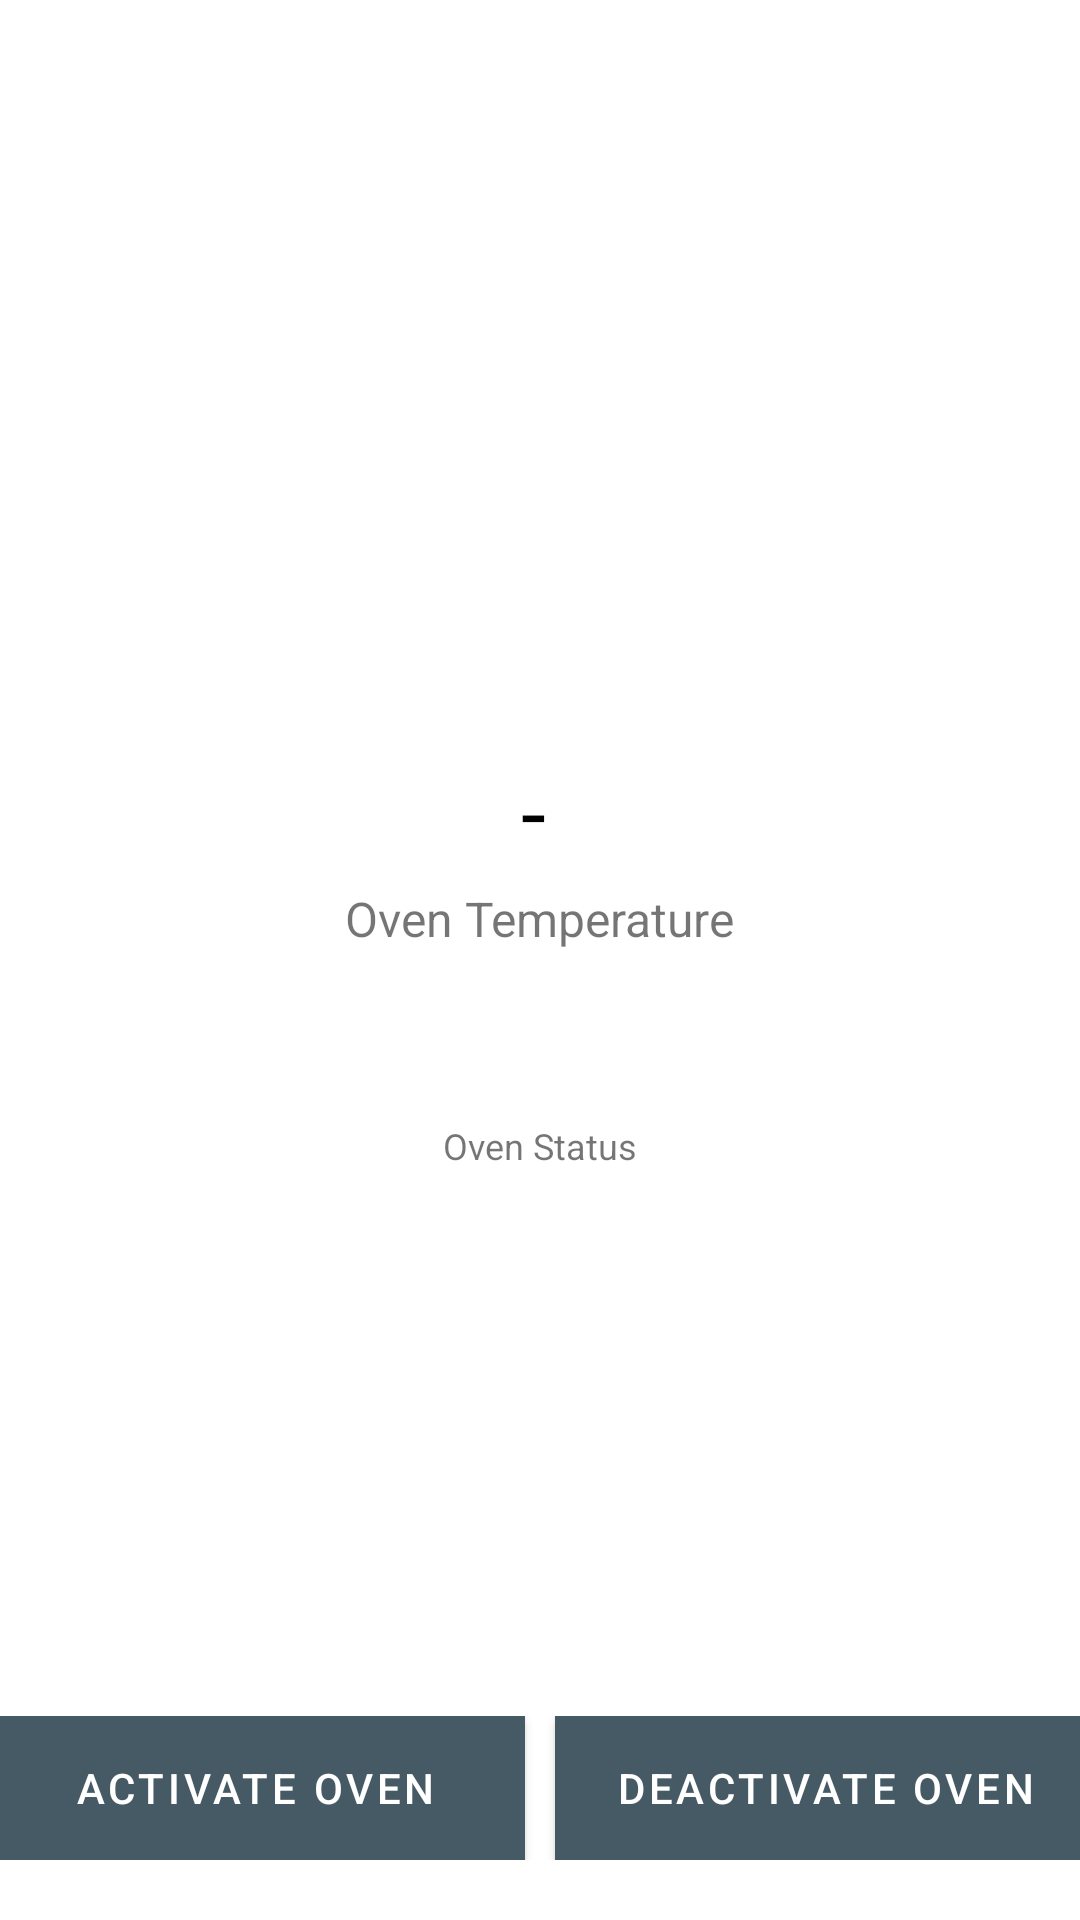

Write the Android layout XML for this screen, with the resource values it uses.
<!-- AndroidManifest.xml: application theme AppTheme -->
<!-- res/layout/activity_main.xml -->
<?xml version="1.0" encoding="utf-8"?>
<androidx.constraintlayout.widget.ConstraintLayout xmlns:android="http://schemas.android.com/apk/res/android"
    xmlns:app="http://schemas.android.com/apk/res-auto"
    xmlns:tools="http://schemas.android.com/tools"
    android:layout_width="match_parent"
    android:layout_height="match_parent"
    android:id="@+id/coordinatorLayout"
    tools:context=".MainActivity">
    <RelativeLayout
        android:layout_width="match_parent"
        android:layout_height="match_parent"
        android:animateLayoutChanges="true">
        <LinearLayout
            android:layout_width="match_parent"
            android:layout_height="wrap_content"
            android:layout_centerInParent="true"
            android:orientation="vertical"
            android:gravity="center">
            <LinearLayout
                android:id="@+id/ovenTemperatureWrapper"
                android:layout_width="match_parent"
                android:layout_height="wrap_content"
                android:orientation="horizontal"
                android:layout_marginBottom="5dp"
                android:gravity="center">
                <TextView
                    android:id="@+id/ovenTemperature"
                    android:layout_width="wrap_content"
                    android:layout_height="wrap_content"
                    android:text="-"
                    android:textSize="30dp"
                    android:layout_gravity="bottom"
                    android:textColor="@color/colorBlack"
                    android:layout_marginEnd="4dp"/>
                <TextView
                    android:id="@+id/ovenTemperatureUnit"
                    android:layout_width="wrap_content"
                    android:layout_height="wrap_content"
                    android:layout_gravity="bottom"
                    android:textColor="@color/colorBlack"
                    android:text=""
                    android:textSize="16dp"/>
            </LinearLayout>
            <TextView
                android:id="@+id/ovenTemperatureText"
                android:layout_width="wrap_content"
                android:layout_height="wrap_content"
                android:text="Oven Temperature"
                android:textSize="16dp"
                android:layout_marginBottom="30dp"/>
            <TextView
                android:id="@+id/ovenTemperatureStatus"
                android:layout_width="wrap_content"
                android:layout_height="wrap_content"
                android:textColor="@color/primaryTextColor"
                android:textSize="16dp"
                android:text="-"
                android:layout_marginBottom="5dp"/>
            <TextView
                android:layout_width="wrap_content"
                android:layout_height="wrap_content"
                android:text="Oven Status"
                android:textSize="12dp"/>
        </LinearLayout>
        <LinearLayout
            android:layout_width="match_parent"
            android:layout_height="wrap_content"
            android:layout_alignParentBottom="true"
            android:layout_marginBottom="20dp"
            android:orientation="horizontal"
            android:gravity="center">
            <Button
                android:id="@+id/ovenActivate"
                android:layout_width="180dp"
                android:layout_height="wrap_content"
                android:text="Activate Oven"
                android:layout_marginStart="5dp"
                android:layout_marginEnd="5dp"
                android:background="@color/colorPrimary"
                android:textColor="@color/colorWhite"/>
            <Button
                android:id="@+id/ovenDeactivate"
                android:layout_width="180dp"
                android:layout_height="wrap_content"
                android:layout_marginStart="5dp"
                android:layout_marginEnd="5dp"
                android:text="Deactivate Oven"
                android:background="@color/colorPrimary"
                android:textColor="@color/colorWhite"/>
        </LinearLayout>
    </RelativeLayout>

</androidx.constraintlayout.widget.ConstraintLayout>
<!-- resources referenced by this layout -->
<resources>
  <color name="colorBlack">#010101</color>
  <color name="colorPrimary">#455a64</color>
  <color name="colorWhite">#ffffff</color>
  <color name="primaryTextColor">#ffffff</color>
  <style name="AppTheme" parent="Theme.MaterialComponents.Light">
          
          <item name="colorPrimary">@color/colorPrimary</item>
          <item name="colorPrimaryDark">@color/colorPrimaryDark</item>
          <item name="colorAccent">@color/colorAccent</item>
          <item name="colorSecondary">@color/colorPrimary</item>
          <item name="colorOnSecondary">@color/colorWhite</item>
      </style>
  <color name="colorPrimaryDark">#1c313a</color>
  <color name="colorAccent">#455a64</color>
</resources>
